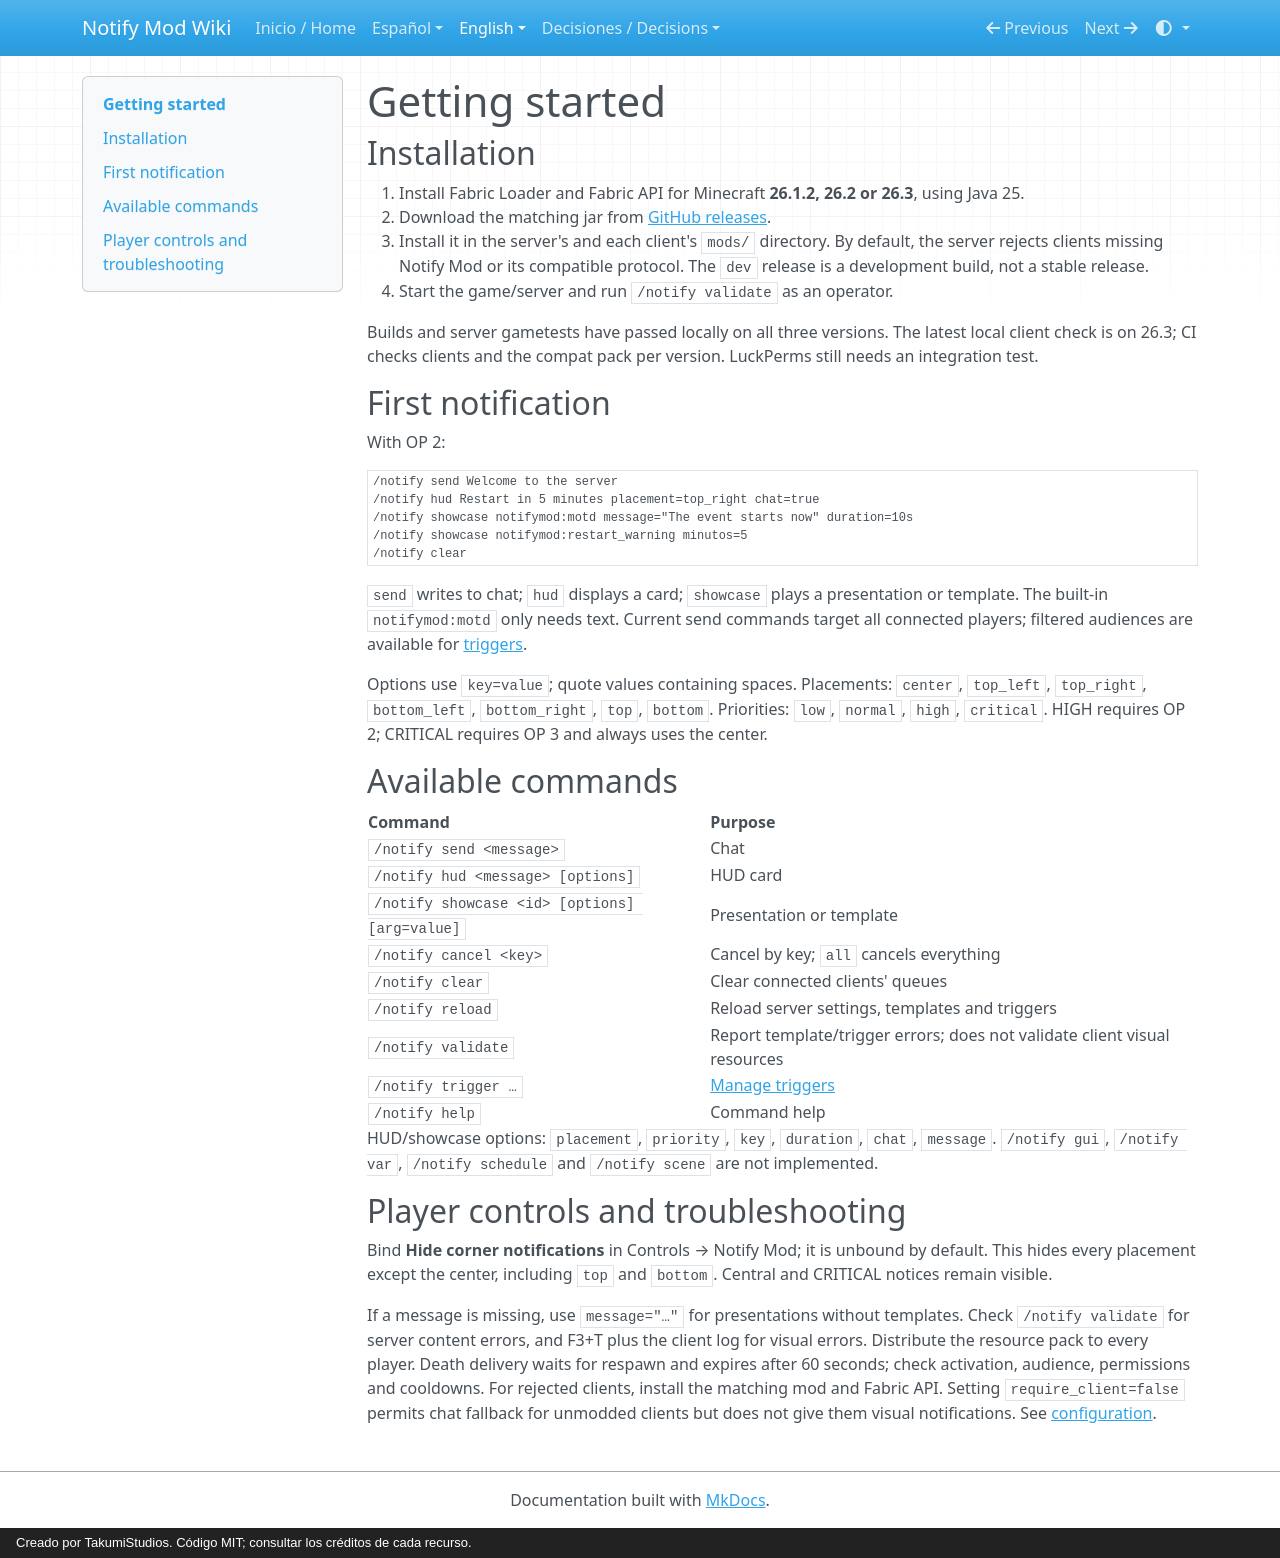

repository: AloneX15/Notify-Mod · page: en/getting-started/index.html · generator: mkdocs · copyright: Creado por TakumiStudios. Código MIT; consultar los créditos de cada recurso.

# Getting started

## Installation

1. Install Fabric Loader and Fabric API for Minecraft **26.1.2, 26.2 or 26.3**, using Java 25.
2. Download the matching jar from [GitHub releases](https://github.com/AloneX15/Notify-Mod/releases).
3. Install it in the server's and each client's `mods/` directory. By default, the server rejects clients missing
   Notify Mod or its compatible protocol. The `dev` release is a development build, not a stable release.
4. Start the game/server and run `/notify validate` as an operator.

Builds and server gametests have passed locally on all three versions. The latest local client check is on 26.3;
CI checks clients and the compat pack per version. LuckPerms still needs an integration test.

## First notification

With OP 2:

```mcfunction
/notify send Welcome to the server
/notify hud Restart in 5 minutes placement=top_right chat=true
/notify showcase notifymod:motd message="The event starts now" duration=10s
/notify showcase notifymod:restart_warning minutos=5
/notify clear
```

`send` writes to chat; `hud` displays a card; `showcase` plays a presentation or template. The built-in
`notifymod:motd` only needs text. Current send commands target all connected players; filtered audiences are available
for [triggers](triggers.md).

Options use `key=value`; quote values containing spaces. Placements: `center`, `top_left`, `top_right`, `bottom_left`,
`bottom_right`, `top`, `bottom`. Priorities: `low`, `normal`, `high`, `critical`. HIGH requires OP 2; CRITICAL requires
OP 3 and always uses the center.

## Available commands

| Command | Purpose |
|---|---|
| `/notify send <message>` | Chat |
| `/notify hud <message> [options]` | HUD card |
| `/notify showcase <id> [options] [arg=value]` | Presentation or template |
| `/notify cancel <key>` | Cancel by key; `all` cancels everything |
| `/notify clear` | Clear connected clients' queues |
| `/notify reload` | Reload server settings, templates and triggers |
| `/notify validate` | Report template/trigger errors; does not validate client visual resources |
| `/notify trigger …` | [Manage triggers](triggers.md) |
| `/notify help` | Command help |

HUD/showcase options: `placement`, `priority`, `key`, `duration`, `chat`, `message`.
`/notify gui`, `/notify var`, `/notify schedule` and `/notify scene` are not implemented.

## Player controls and troubleshooting

Bind **Hide corner notifications** in Controls → Notify Mod; it is unbound by default. This hides every placement
except the center, including `top` and `bottom`. Central and CRITICAL notices remain visible.

If a message is missing, use `message="…"` for presentations without templates. Check `/notify validate` for
server content errors, and F3+T plus the client log for visual errors. Distribute the resource pack to every player.
Death delivery waits for respawn and expires after 60 seconds; check activation, audience, permissions and cooldowns.
For rejected clients, install the matching mod and Fabric API. Setting `require_client=false` permits chat fallback
for unmodded clients but does not give them visual notifications. See [configuration](configuration.md).
